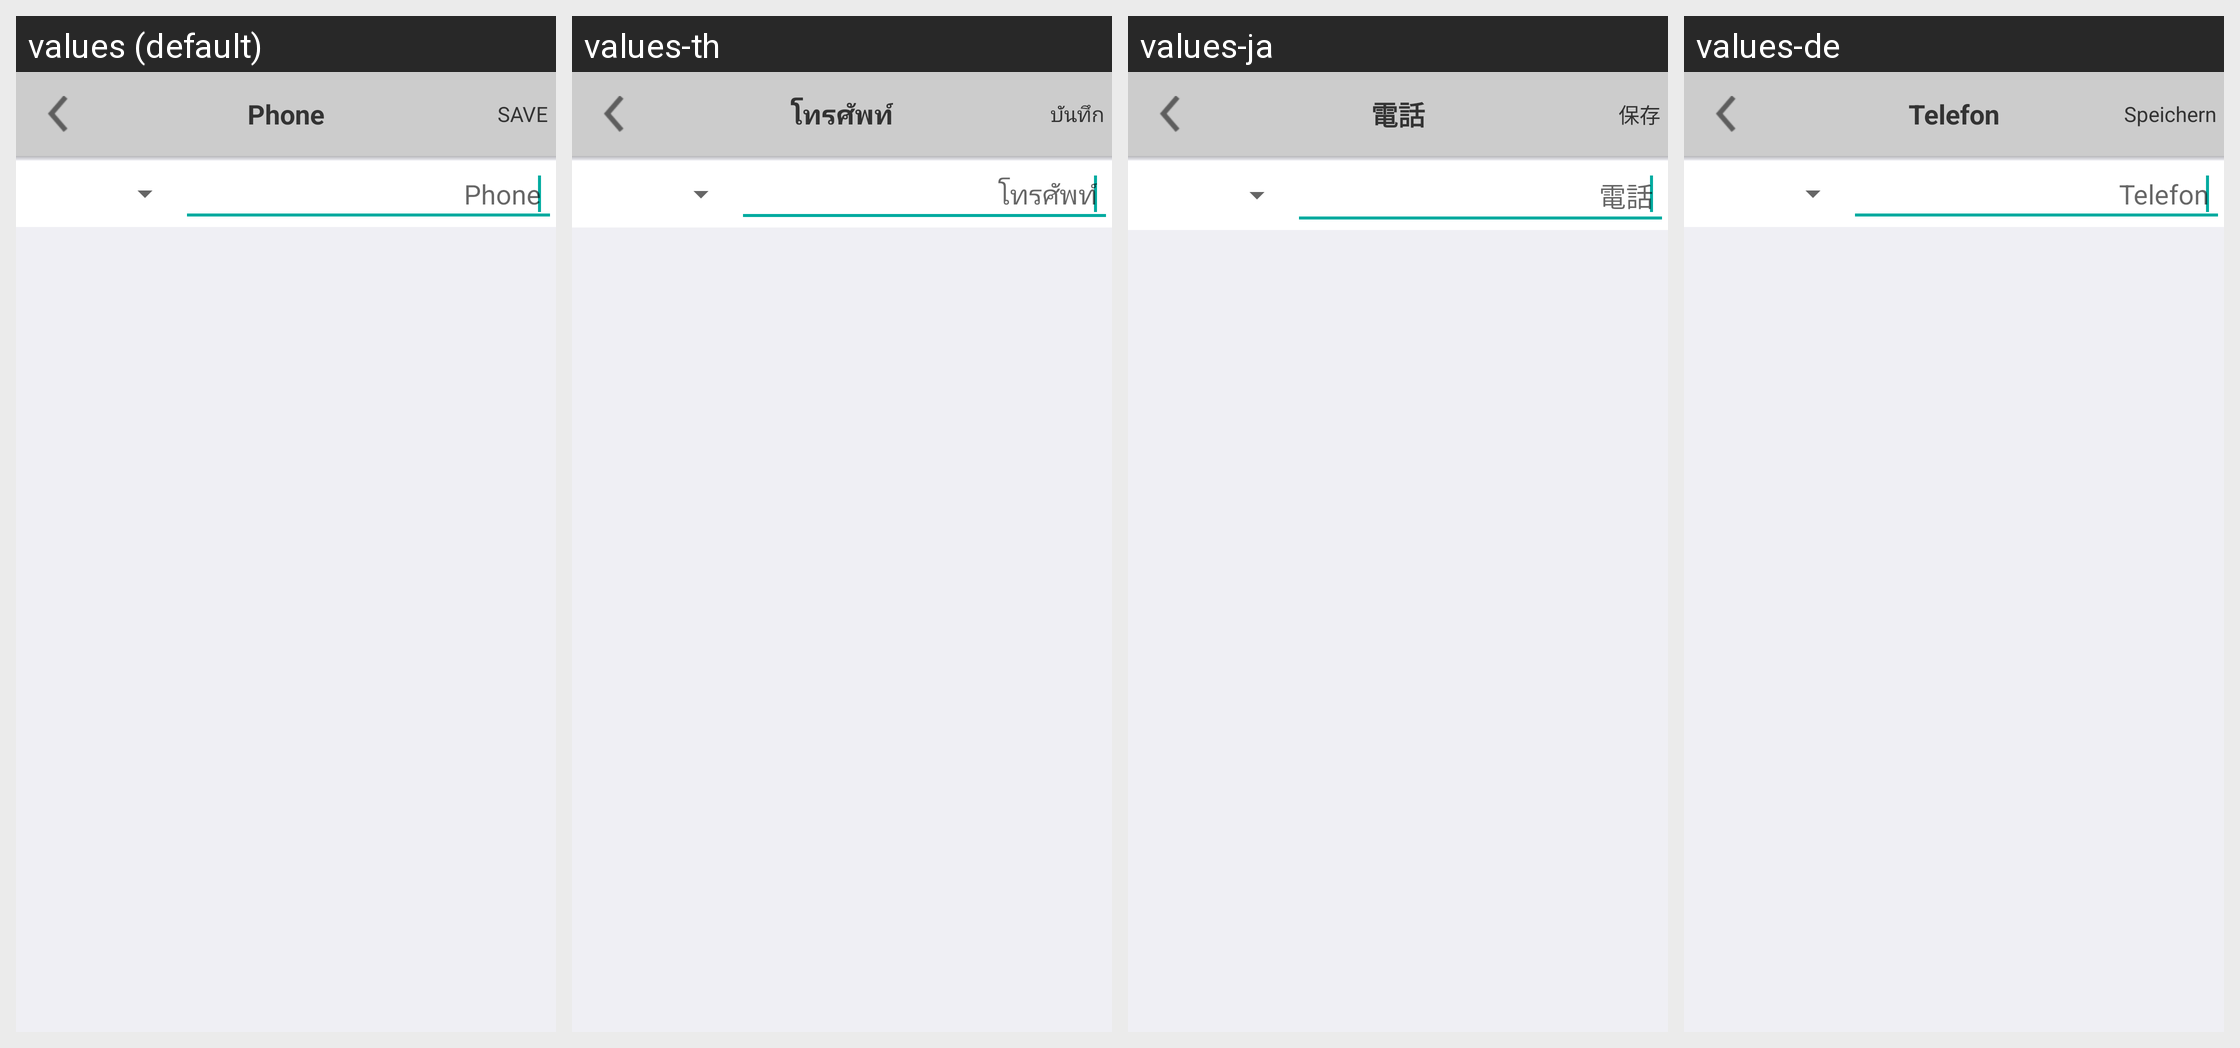

This grid shows one Android layout under several languages. Give, for every string resource on the screen, its name, the default text and each shown locale's text.
Android screen res/layout/activity_account_phone.xml rendered under 4 locales, left to right: values (default), values-th, values-ja, values-de. Device: Nexus 5 (rendered at 1080×1920; each locale shown at half size, 540×960, under a caption strip naming it); theme AppTheme.
Other locales in the repository, not shown: values-fr, values-ko.
Strings drawn on this screen, with the default value and each locale's value (text and hints the layout hard-codes, and strings that could not be matched under every locale, appear in the picture but are not listed):

ac_phone_title
  values: Phone
  values-th: โทรศัพท์
  values-ja: 電話
  values-de: Telefon

ac_phone_save
  values: SAVE
  values-th: บันทึก
  values-ja: 保存
  values-de: Speichern

ac_mobile_phone
  values: Phone
  values-th: โทรศัพท์
  values-ja: 電話
  values-de: Telefon
